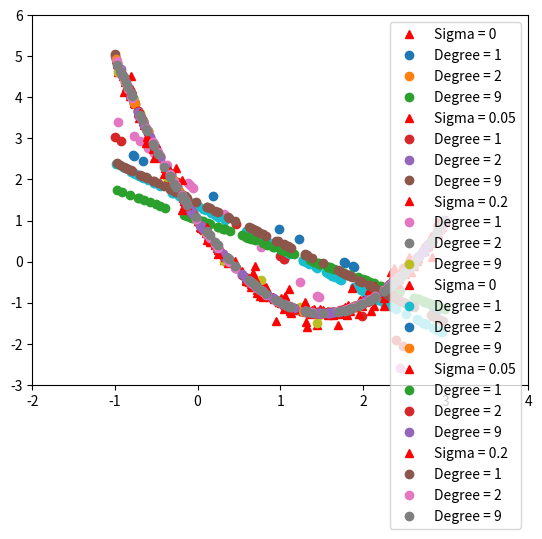

Write the Python code that produced this figure.
import numpy as np
import matplotlib.pyplot as plt
from numpy.linalg import pinv

N = [15, 100]
sigma = [0, .05, .2]
degree = [1, 2, 9]

for n in N:
    for s in sigma:

        x = np.random.uniform(-1, 3, n)
        y = x*x - 3*x + 1 + np.random.normal(0, s, n)
        lab = "Sigma = " + str(s)
        plt.plot(x, y, 'r^', label=lab)

        for d in degree:
            x_d = (np.matrix([np.power(x, i) for i in range(0, d + 1)])).transpose()
            w = (pinv(x_d.transpose() * x_d).dot(x_d.transpose())).dot(y)
            y_s = x_d.dot(w.transpose())
            mse = np.power(y_s.reshape(n, ) - y, 2).sum()
            print("N=", n, "sigma=", s, "degree=", d)
            print("mse=", mse)
            print("weights:", w)
            txt = "Degree = " + str(d)
            plt.plot(x, y_s, 'o', label=txt)
        plt.legend(loc='upper right')
        plt.xlim(-2.0, 4.0)
        plt.ylim(-3.0, 6.0)
        plt.show()






